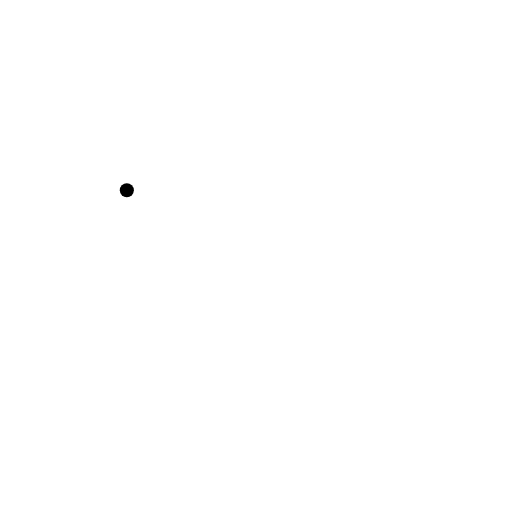
t = 0.00 s
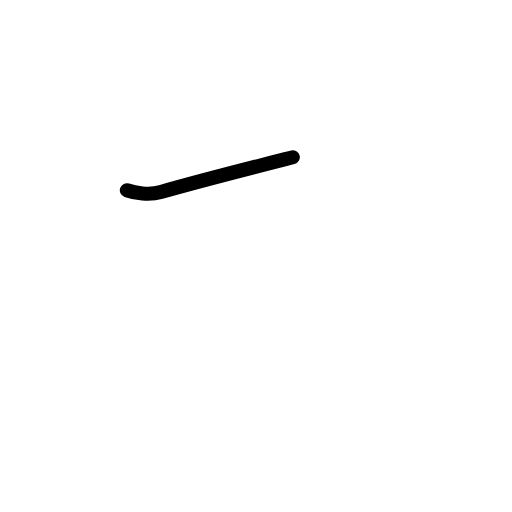
t = 0.58 s
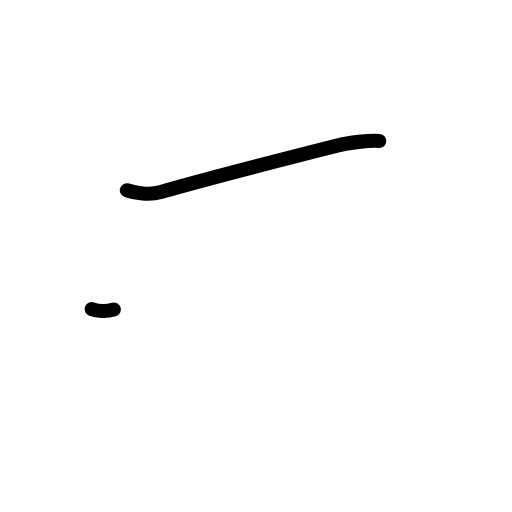
t = 1.17 s
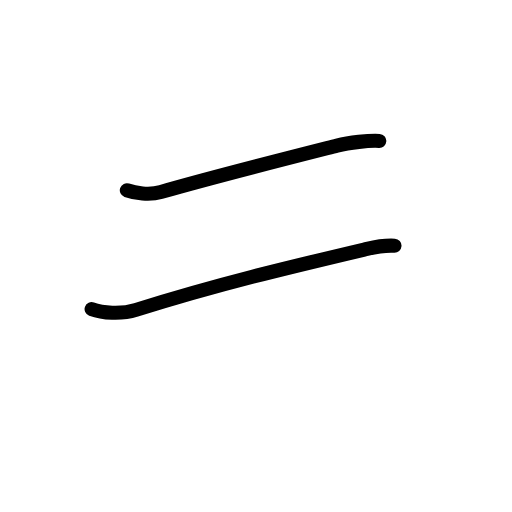
t = 1.83 s
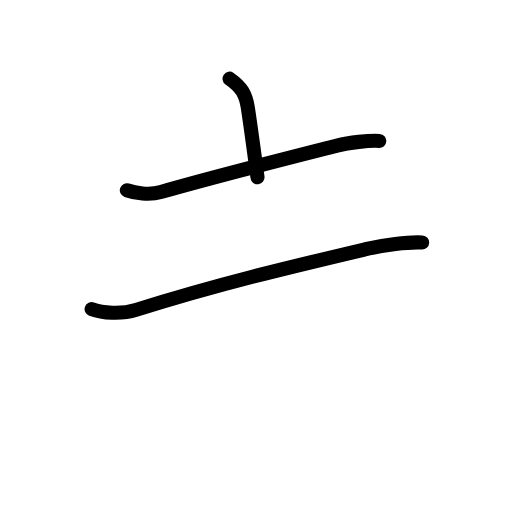
t = 2.42 s
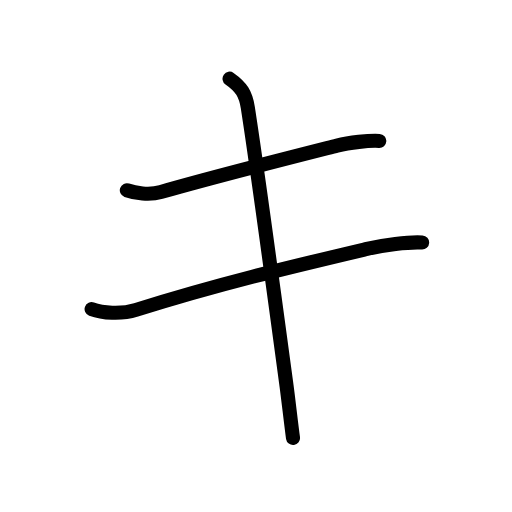
t = 3.00 s

The animated SVG that drew these frames (rendered in a browser with its animation timeline set to each time). Animation: 11 SMIL elements (animate=11); one cycle of 3.00 s.

<?xml version="1.0" encoding="UTF-8"?>
<!--
AniKanjiVG is licensed by CC-BY-SA Paul C. Sommerhoff (https://bitbucket.org/sommerhoff/anikanjivg).
AniKanjiVG uses KanjiVG which is licensed by CC-BY-SA Ulrich Apel (http://kanjivg.tagaini.net).
See also http://creativecommons.org/licenses/by-sa/3.0/
-->
<svg xmlns:kvg='http://kanjivg.tagaini.net' xmlns='http://www.w3.org/2000/svg' width='109' height='109' viewBox='0 0 109 109' style='fill:none;stroke:#000000;stroke-width:3;stroke-linecap:round;stroke-linejoin:round;' id="kvg:kanji_030ad"><g id="kvg:030ad"><path id="kvg:030ad-s1" d="M27,40.5c1.75,0.62,4.77,1.09,7.25,0.38c11.75-3.38,30.62-8.13,37.5-9.88c2.62-0.67,6.75-1.12,9-1"><animate attributeName="d" begin="0.0s" dur="0.3333333333333333s" from="M27,40.5C27,40.5,27,40.5,27,40.5" to="M27,40.5c1.75,0.62,4.77,1.09,7.25,0.38" />
<animate attributeName="d" begin="0.3333333333333333s" dur="0.3333333333333333s" from="M27,40.5c1.75,0.62,4.77,1.09,7.25,0.38c0,0,0,0,0,0,0" to="M27,40.5c1.75,0.62,4.77,1.09,7.25,0.38c11.75-3.38,30.62-8.13,37.5-9.88" />
<animate attributeName="d" begin="0.6666666666666666s" dur="0.3333333333333333s" from="M27,40.5c1.75,0.62,4.77,1.09,7.25,0.38c11.75-3.38,30.62-8.13,37.5-9.88c0,0,0,0,0,0,0" to="M27,40.5c1.75,0.62,4.77,1.09,7.25,0.38c11.75-3.38,30.62-8.13,37.5-9.88c2.62-0.67,6.75-1.12,9-1" />
</path>
<path id="kvg:030ad-s2" d="M19.5,65.8c2.28,0.84,6.24,1.18,9.46,0.17c17.79-5.59,32.67-9.09,49.17-12.99c3.43-0.81,8.81-1.52,11.74-1.35"><animate attributeName="d" begin="1.0s" dur="0.3333333333333333s" from="M19.5,65.8C19.5,65.8,19.5,65.8,19.5,65.8" to="M19.5,65.8c2.28,0.84,6.24,1.18,9.46,0.17" />
<animate attributeName="d" begin="1.3333333333333333s" dur="0.3333333333333333s" from="M19.5,65.8c2.28,0.84,6.24,1.18,9.46,0.17c0,0,0,0,0,0,0" to="M19.5,65.8c2.28,0.84,6.24,1.18,9.46,0.17c17.79-5.59,32.67-9.09,49.17-12.99" />
<animate attributeName="d" begin="1.6666666666666665s" dur="0.3333333333333333s" from="M19.5,65.8c2.28,0.84,6.24,1.18,9.46,0.17c17.79-5.59,32.67-9.09,49.17-12.99c0,0,0,0,0,0,0" to="M19.5,65.8c2.28,0.84,6.24,1.18,9.46,0.17c17.79-5.59,32.67-9.09,49.17-12.99c3.43-0.81,8.81-1.52,11.74-1.35" />
<animate attributeName="d" begin="0s" dur="1.0s" from="M-100,-100" to="M-100,-100" />
</path>
<path id="kvg:030ad-s3" d="M48.87,16.75c2.5,1.75,3.43,3.24,3.88,6.12c2.12,13.62,6.38,45.38,8.25,59.25c0.4,3,1,8.38,1.38,11.12"><animate attributeName="d" begin="2.0s" dur="0.3333333333333333s" from="M48.87,16.75C48.87,16.75,48.87,16.75,48.87,16.75" to="M48.87,16.75c2.5,1.75,3.43,3.24,3.88,6.12" />
<animate attributeName="d" begin="2.3333333333333335s" dur="0.3333333333333333s" from="M48.87,16.75c2.5,1.75,3.43,3.24,3.88,6.12c0,0,0,0,0,0,0" to="M48.87,16.75c2.5,1.75,3.43,3.24,3.88,6.12c2.12,13.62,6.38,45.38,8.25,59.25" />
<animate attributeName="d" begin="2.6666666666666665s" dur="0.3333333333333333s" from="M48.87,16.75c2.5,1.75,3.43,3.24,3.88,6.12c2.12,13.62,6.38,45.38,8.25,59.25c0,0,0,0,0,0,0" to="M48.87,16.75c2.5,1.75,3.43,3.24,3.88,6.12c2.12,13.62,6.38,45.38,8.25,59.25c0.4,3,1,8.38,1.38,11.12" />
<animate attributeName="d" begin="0s" dur="2.0s" from="M-100,-100" to="M-100,-100" />
</path>
</g>
</svg>
